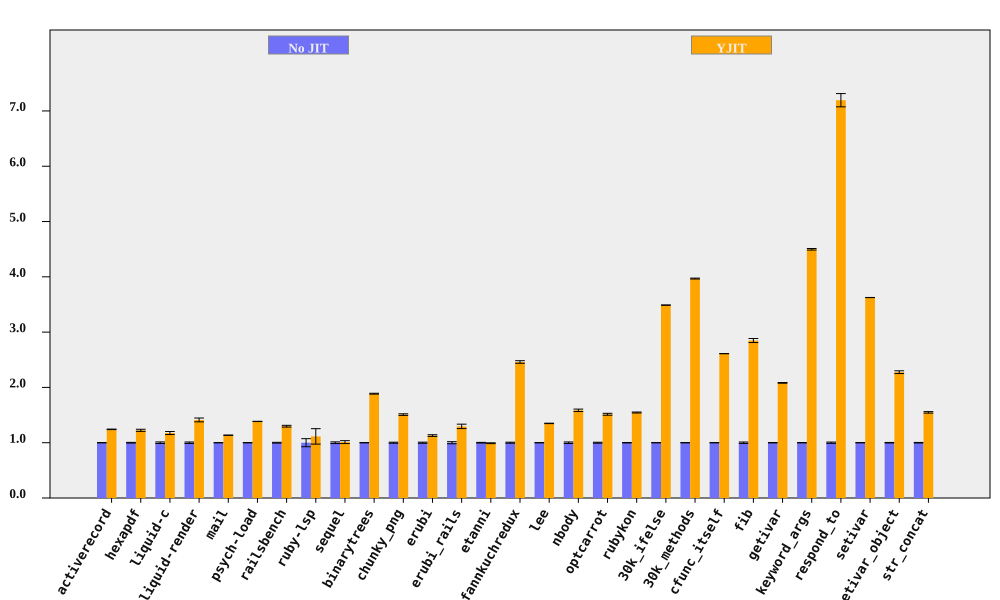

The data file committed next to this chart (first rows):
bench, No JIT (ms), No JIT RSD, YJIT (ms), YJIT RSD, YJIT spd, YJIT spd RSD, % in YJIT
activerecord, 429.2, 0.2366, 345.6, 0.2716, 1.242, 0.3602, 89.49
hexapdf, 8017, 0.6264, 6549, 1.42, 1.224, 1.552, 89.13
liquid-c, 231.1, 1.404, 196.7, 1.832, 1.175, 2.308, 92.95
liquid-render, 568, 1.299, 402.3, 2.084, 1.412, 2.456, 87.6
mail, 456.4, 0.1133, 401.9, 0.1357, 1.136, 0.1768, 99.01
psych-load, 7291, 0.153, 5264, 0.09036, 1.385, 0.1777, 99.99
railsbench, 7500, 0.6987, 5776, 0.9969, 1.298, 1.217, 93.01
ruby-lsp, 222.1, 7.294, 199.4, 10.21, 1.114, 12.55, 69.47
sequel, 399, 1.527, 394.7, 2.098, 1.011, 2.595, 82.36
binarytrees, 1028, 0.1028, 544.7, 0.4098, 1.886, 0.4225, 100
chunky_png, 2309, 0.9561, 1531, 0.09184, 1.508, 0.9605, 100
erubi, 646.6, 0.9965, 572.7, 0.9091, 1.129, 1.349, 100
erubi_rails, 62.96, 1.868, 48.6, 2.453, 1.295, 3.083, 89.02
etanni, 900.7, 0.6092, 909.1, 0.4315, 0.9907, 0.7466, 7.029
fannkuchredux, 5457, 0.9443, 2218, 0.1077, 2.46, 0.9504, 90.2
lee, 3127, 0.2306, 2318, 0.1817, 1.349, 0.2936, 99.97
nbody, 281.9, 1.379, 177.8, 0.06019, 1.586, 1.38, 100
optcarrot, 15288, 0.8535, 10096, 0.7632, 1.514, 1.145, 96.78
rubykon, 31793, 0.3862, 20563, 0.4044, 1.546, 0.5592, 99.77
30k_ifelse, 7017, 0.05429, 2011, 0.03589, 3.489, 0.06508, 99.99
30k_methods, 16177, 0.1953, 4076, 0.05029, 3.968, 0.2016, 100
cfunc_itself, 269.9, 0.06053, 103.4, 0.01248, 2.611, 0.0618, 100
fib, 544.8, 1.286, 191.3, 0.005411, 2.848, 1.286, 100
getivar, 223.8, 0.3011, 107.5, 0.007695, 2.082, 0.3012, 95.54
keyword_args, 719.9, 0.3138, 160, 0.02193, 4.498, 0.3146, 100
respond_to, 719, 1.156, 99.95, 1.2, 7.194, 1.666, 100
setivar, 181.4, 0.04015, 50.04, 0.01298, 3.625, 0.0422, 98.43
setivar_object, 290.2, 0.4679, 127.5, 0.9923, 2.275, 1.097, 95.22
str_concat, 164.9, 0.5115, 106.5, 0.7195, 1.549, 0.8828, 99.96
